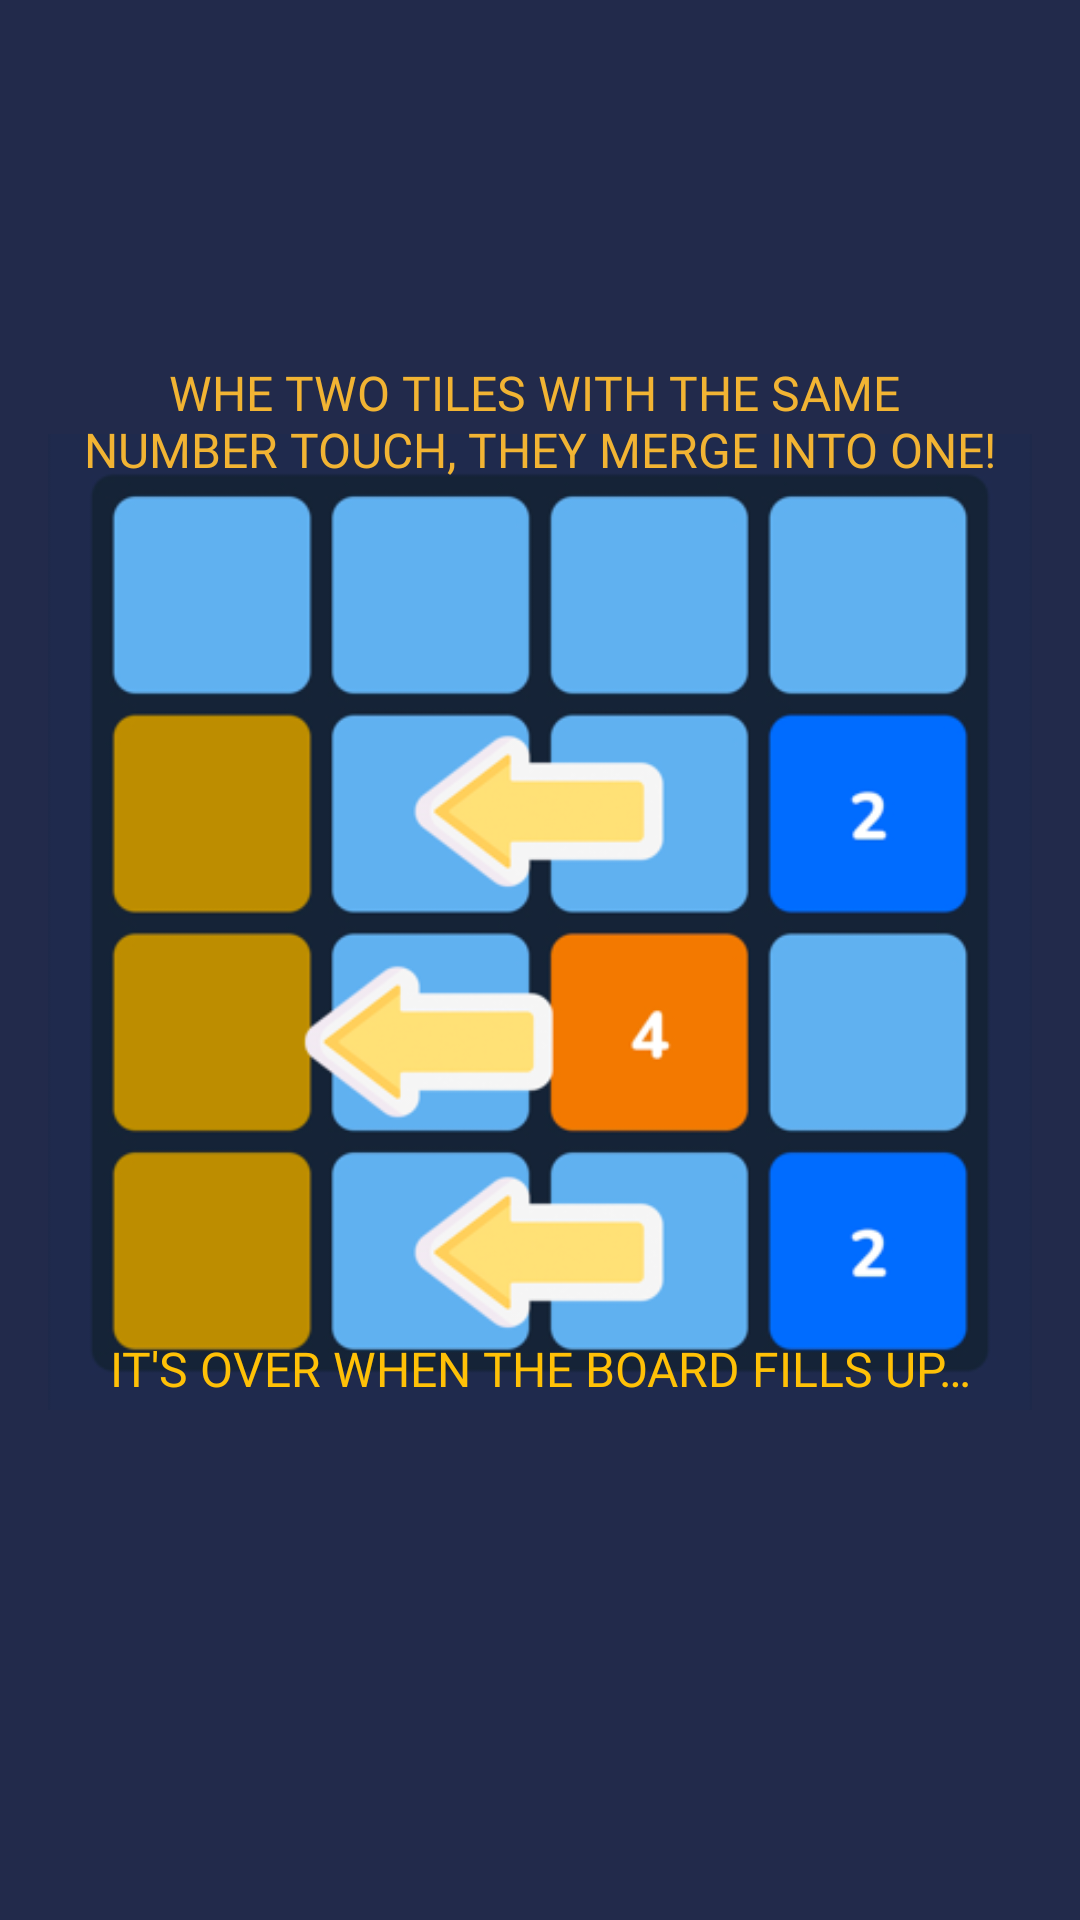

This screen was rendered from an Android layout file. Write that file and the resources it references.
<!-- AndroidManifest.xml: application theme Theme._2048 -->
<!-- res/layout/page_info_two.xml -->
<?xml version="1.0" encoding="utf-8"?>
<androidx.constraintlayout.widget.ConstraintLayout xmlns:android="http://schemas.android.com/apk/res/android"
    android:layout_width="match_parent"
    android:layout_height="match_parent"
    xmlns:app="http://schemas.android.com/apk/res-auto"
    xmlns:tools="http://schemas.android.com/tools"
    android:background="@color/my_color">

    <ImageView
        android:id="@+id/image"
        android:layout_width="wrap_content"
        android:layout_height="512dp"
        android:src="@drawable/ic_info_2"
        app:layout_constraintBottom_toBottomOf="parent"
        app:layout_constraintEnd_toEndOf="parent"
        app:layout_constraintStart_toStartOf="parent"
        app:layout_constraintTop_toTopOf="parent"
        app:layout_constraintVertical_bias="0.4"
        tools:ignore="ContentDescription"
        android:padding="16dp"/>

    <TextView
        android:layout_width="wrap_content"
        android:layout_height="wrap_content"
        android:fontFamily="@font/nunito_bold"
        android:gravity="center"
        android:text="@string/when1"
        android:textColor="#f2b433"
        android:textSize="16sp"
        app:layout_constraintBottom_toBottomOf="parent"
        app:layout_constraintEnd_toEndOf="parent"
        app:layout_constraintStart_toStartOf="parent"
        app:layout_constraintTop_toTopOf="parent"
        app:layout_constraintVertical_bias="0.19999999" />


    <TextView
        android:layout_width="wrap_content"
        android:layout_height="wrap_content"
        android:fontFamily="@font/nunito_bold"
        android:gravity="center"
        android:text="@string/when2"
        android:textColor="#FFC107"
        android:textSize="16sp"
        app:layout_constraintBottom_toBottomOf="parent"
        app:layout_constraintEnd_toEndOf="parent"
        app:layout_constraintStart_toStartOf="parent"
        app:layout_constraintTop_toTopOf="parent"
        app:layout_constraintVertical_bias="0.72" />

</androidx.constraintlayout.widget.ConstraintLayout>
<!-- resources referenced by this layout -->
<resources>
  <color name="my_color">#222a4b</color>
  <!-- drawable ic_info_2: png bitmap (drawable, 48653 bytes) -->
  <string name="when1">WHE TWO TILES WITH THE SAME \nNUMBER TOUCH, THEY MERGE INTO ONE!</string>
  <string name="when2">IT\'S OVER WHEN THE BOARD FILLS UP…</string>
  <style name="Theme._2048" parent="Base.Theme._2048">
          <item name="android:windowIsTranslucent">true</item>
      </style>
  <style name="Base.Theme._2048" parent="Theme.Material3.DayNight.NoActionBar">
          
          <item name="android:statusBarColor">@color/my_color</item>
          <item name="android:navigationBarColor">@color/my_color</item>
      </style>
</resources>
